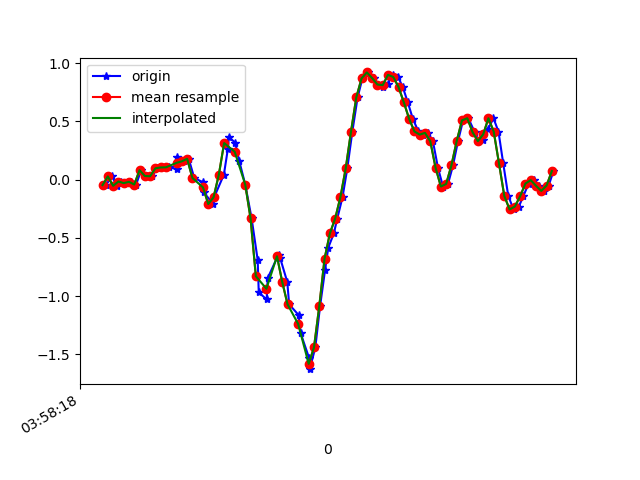

The table this chart was drawn from, first rows:
1618545498452, 1241174629672331, -0.046955854, 0.07277072, -0.0976414
1618545498477, 1241174648686267, 0.02757, -0.03718, -0.03533
1618545498493, 1241174667725003, -0.05306, 0.05811, -0.1038
1618545498510, 1241174686763723, -0.01641, 0.1949, -0.04511
1618545498536, 1241174705802443, -0.02985, -0.1044, -0.06588
1618545498548, 1241174724833899, -0.01886, 0.1937, -0.04022
1618545498567, 1241174743847147, -0.04207, -0.2021, -0.03533
1618545498586, 1241174762885195, 0.08133, 0.2866, -0.05977
1618545498607, 1241174781923243, 0.03123, -0.04207, 0.008649
1618545498628, 1241174800961259, 0.02879, -0.05551, -0.01945
1618545498646, 1241174819999307, 0.09721, 0.1058, 0.02209
1618545498666, 1241174839009707, 0.1045, -0.2461, 0.05385
1618545498690, 1241174858047563, 0.1058, 0.2841, 0.03308
1618545498720, 1241174877085419, 0.09354, 0.1363, 0.1186
1618545498723, 1241174896123275, 0.1949, 0.1546, 0.1357
1618545498749, 1241174915161131, 0.1571, 0.2536, 0.2053
1618545498766, 1241174934169355, 0.1791, -0.1484, 0.3287
1618545498787, 1241174953206955, 0.01413, 0.01046, 0.319
1618545498820, 1241174972244555, -0.02252, 0.1534, 0.479
1618545498823, 1241174991282187, -0.1105, 0.1974, 0.6
1618545498859, 1241175010294987, -0.2094, 0.1009, 0.7014
1618545498862, 1241175029320235, -0.152, 0.00191, 0.8529
1618545498899, 1241175048357291, 0.04223, -0.03474, 0.997
1618545498914, 1241175067394411, 0.2621, -0.03474, 1.138
1618545498918, 1241175086431467, 0.366, -0.08483, 1.262
1618545498942, 1241175105468523, 0.3171, -0.1166, 1.439
1618545498957, 1241175124480747, 0.162, -0.07995, 1.604
1618545498980, 1241175143516523, -0.04329, -0.05673, 1.794
1618545499004, 1241175162553515, -0.3328, -0.07628, 1.97
1618545499027, 1241175181590507, -0.6908, -0.1007, 2.101
1618545499031, 1241175200627563, -0.9681, -0.1313, 2.227
1618545499061, 1241175219639787, -1.029, -0.185, 2.349
1618545499065, 1241175238671211, -0.8447, -0.2681, 2.462
1618545499106, 1241175257708011, -0.6432, -0.3341, 2.538
1618545499112, 1241175276744875, -0.6737, -0.4575, 2.571
1618545499139, 1241175295781675, -0.8802, -0.7287, 2.552
1618545499146, 1241175314818539, -1.071, -1.06, 2.486
1618545499182, 1241175333857707, -1.164, -1.352, 2.37
1618545499189, 1241175352894571, -1.315, -1.537, 2.205
1618545499222, 1241175371931499, -1.536, -1.661, 1.992
1618545499224, 1241175390968363, -1.628, -1.745, 1.768
1618545499245, 1241175409980459, -1.441, -1.715, 1.526
1618545499263, 1241175429017387, -1.087, -1.564, 1.285
1618545499282, 1241175448031979, -0.7739, -1.347, 1.073
1618545499294, 1241175467068267, -0.5845, -1.122, 0.8602
1618545499315, 1241175486104619, -0.4623, -0.9168, 0.622
1618545499328, 1241175505140907, -0.3353, -0.7116, 0.3544
1618545499348, 1241175524177259, -0.1496, -0.4929, 0.07951
1618545499366, 1241175543189483, 0.09599, -0.2693, -0.1587
1618545499385, 1241175562225899, 0.4112, -0.09216, -0.353
1618545499405, 1241175581262187, 0.7056, 0.04467, -0.513
1618545499423, 1241175600298603, 0.8693, 0.1827, -0.6963
1618545499443, 1241175619334891, 0.9207, 0.3403, -0.9076
1618545499467, 1241175638367595, 0.8718, 0.4466, -1.134
1618545499482, 1241175657403883, 0.8168, 0.4711, -1.319
1618545499500, 1241175676415339, 0.7997, 0.4906, -1.477
1618545499519, 1241175695451627, 0.8241, 0.5309, -1.58
1618545499538, 1241175714487787, 0.8999, 0.5199, -1.66
1618545499558, 1241175733524075, 0.8816, 0.4332, -1.822
1618545499576, 1241175752549099, 0.7948, 0.2719, -1.994
1618545499595, 1241175771585131, 0.6629, 0.05444, -2.11
... 29 more rows
